Run: headless pygame with SDL's dummy video driver; simulated clock (each Clock.tick advances the game by its frame time, no real sleeping); random seed 0; keys injected as events and as key.get_pressed() state; mouse plan: one left click at the window centre at the start of phase 2, then a move to the lower-right quarter at the start of phase 3.
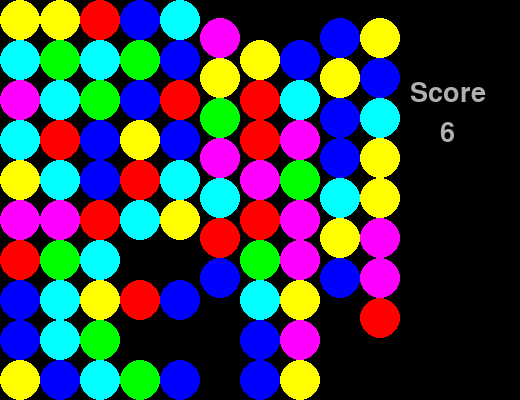
Frame 1 of 4 · flips 1–60 · no input
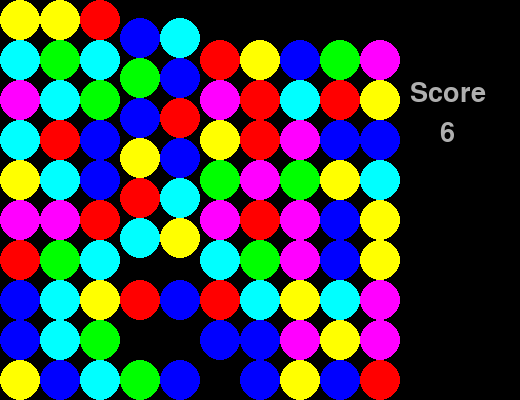
Frame 2 of 4 · flips 61–180 · clicked the window centre · tapped SPACE, RETURN · held RIGHT (→), D
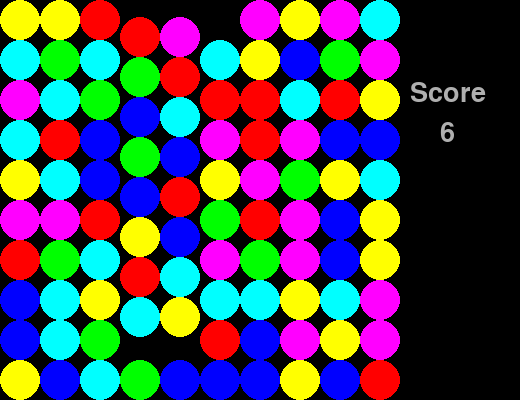
Frame 3 of 4 · flips 181–300 · moved the mouse to the lower-right quarter · held DOWN (↓), S
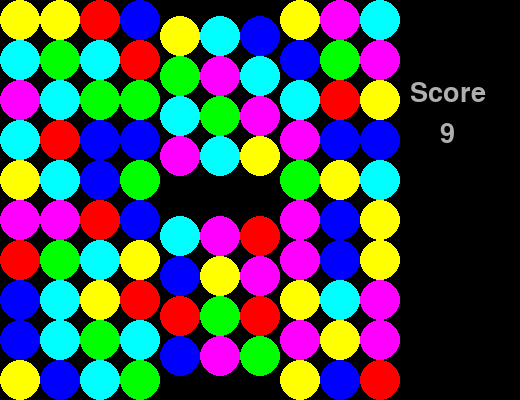
Frame 4 of 4 · flips 301–420 · held LEFT (←), A, UP (↑), W

The pygame program that drew these frames:

from random import randint
import pygame

COLOURS = [ (0, 0, 0),
    (255, 0, 0), (0, 255, 0), (0, 0, 255),
    (255, 255, 0), (0, 255, 255), (255, 0, 255),
    ]

holding = [
    (0, 191, 255), (0, 128, 255), 
    (0, 64, 255), (191, 255, 0), 
    (255, 191, 0), 
    (0, 255, 64), (0, 255, 128), (0, 255, 191),
    (128, 255, 0), (64, 255, 0), (255, 64, 0), (255, 128, 0), 
    ]

TEST_BOARD = [
    [1, 2, 3, 4, 5, 6, 7, 8, 9, 10],
    [2, 3, 4, 5, 6, 7, 8, 9, 11, 12],
    [1, 2, 3, 4, 5, 6, 7, 8, 9, 10],
    [2, 3, 4, 5, 6, 7, 8, 9, 11, 12],
    [2, 3, 4, 5, 6, 7, 8, 9, 11, 12],
    [3, 4, 5, 6, 7, 8, 9, 11, 12, 13],
    [2, 4, 3, 6, 7, 8, 9, 11, 12, 13],
    [4, 4, 4, 5, 6, 7, 8, 9, 10, 11],
    [3, 4, 5, 6, 7, 8, 9, 11, 12, 13],
    [3, 4, 5, 6, 7, 8, 9, 11, 12, 13]
]

class Jewel():
    def __init__(self, pos) -> None:
        self.x, self.y = pos
        self.colour = randint(1, len(COLOURS) - 1)
        self.update_jewel()
        self.reset_triples()

    def update_jewel (self):
        self.make_image()
        self.get_rect()

    def reset_triples(self):
        self.vertical_triple, self.horizontal_triple = [], []
        
    def make_image(self):
        image = pygame.Surface((40, 40))
        image.set_colorkey(COLOURS[0])  # Black colors will not be blit.
        pygame.draw.circle(image, COLOURS[self.colour], (20, 20), 20)
        self.my_image =  image
    
    def get_rect(self):
        jewel_center = (20 + (self.x * 40), 20 + (self.y * 40))
        jewel_rect = self.my_image.get_rect(center = jewel_center)
        self.my_rect =  jewel_rect

    def reset_image(self):
        self.make_image()
        self.get_rect()

    def drop_rect(self, dy):
        jewel_center = (20 + (self.x * 40), 20 + ((self.y * 40) + dy))
        jewel_rect = self.my_image.get_rect(center = jewel_center)
        self.my_rect =  jewel_rect

    def slide_rect(self, step, dirx, diry):
        dx = step * dirx
        dy = step * diry
        jewel_center = (20 + (self.x * 40) + dx, 20 + ((self.y * 40) + dy))
        jewel_rect = self.my_image.get_rect(center = jewel_center)
        self.my_rect =  jewel_rect

class Engine():
    def __init__(self) -> None:
        self.board_width = 10
        self.board_height = 10
        pygame.init()
        self.game_window = pygame.display.set_mode((self.board_width * 40 + 120, self.board_height * 40))
        pygame.display.set_caption("DigiJewels")
        self.font = pygame.font.SysFont('arial', 40)
        self.score_label = self.font.render("Score", True, (175, 175, 175))
        self.game_board = [[Jewel((i, j)) for i in range(self.board_width)] for j in range(self.board_height)]
        #self.setup_test()
        self.first_pos = self.second_pos = (-1 ,-1)
        self.score = 0

    def setup_test(self):
        for i, row in enumerate(TEST_BOARD):
            for j, colour in enumerate(row):
                self.game_board[i][j].colour = colour
                self.game_board[i][j].update_jewel()

    def pos_to_coord(self):
        pos = pygame.mouse.get_pos()
        row, col = pos[1]//40, pos[0]//40
        return (row, col)

    def run(self):
        while True:
            self.find_triples()
            self.draw_board()
            self.board_drop()
            for event in pygame.event.get():
                if event.type == pygame.MOUSEBUTTONDOWN:
                    if self.first_pos == (-1, -1):
                        self.first_pos = self.pos_to_coord()
                    else:
                        self.second_pos = self.pos_to_coord()
                        self.jewel_swap()
                if event.type == pygame.QUIT:
                    pygame.quit()

    def column_drop(self, i):
        columns_to_drop = {}
        # test if any columns contain black jewels
        for j in range(self.board_width):
            if self.game_board[i][j].colour == 0:
                row_drop_count = 0
                if i == 0:
                    self.game_board[i][j].colour = randint(1, len(COLOURS) - 1) # make a new jewel
                    self.game_board[i][j].reset_image()
                else:
                    for x in range(i):
                        if self.game_board[0][j].colour == 0:
                            self.game_board[0][j].colour = randint(1, len(COLOURS) - 1) # make a new jewel
                            self.game_board[0][j].reset_image()
                        if self.game_board[i - x][j].colour == 0: # if the jewel above ours is also black, we keep going
                            row_drop_count += 1
                    columns_to_drop[j] = row_drop_count
        return columns_to_drop

    def jewel_drop(self, i, columns_to_drop):
        for dy in range(40):
            for column in columns_to_drop:
                rows_to_drop = columns_to_drop[column]
                if rows_to_drop > 0:
                    if self.game_board[0][column].colour == 0:
                        self.game_board[0][column].colour = randint(1, len(COLOURS) - 1) # make a new jewel
                        self.game_board[0][column].reset_image()
                    for dx in range(i - rows_to_drop + 1):
                        self.game_board[i - rows_to_drop - dx][column].drop_rect(dy)
            self.draw_board()
            for event in pygame.event.get():
                if event.type == pygame.QUIT:
                    pygame.quit()
            pygame.time.Clock().tick(60)

    def drop_rows(self, i, columns_to_drop):
        max_drop = 1
        for column in columns_to_drop:
            if columns_to_drop[column] > max_drop:
                max_drop = columns_to_drop[column]
        for _ in range(max_drop):
            self.jewel_drop(i, columns_to_drop)
            for column in columns_to_drop:
                if columns_to_drop[column] > 0:
                    rows_to_drop = columns_to_drop[column]
                    for dx in range(i - rows_to_drop + 1):
                        self.game_board[i - rows_to_drop + 1 - dx][column].colour = self.game_board[i - rows_to_drop - dx][column].colour
                        self.game_board[i - rows_to_drop + 1 - dx][column].reset_image()
                        self.game_board[i - rows_to_drop - dx][column].colour = 0
                        self.game_board[i - rows_to_drop - dx][column].reset_image()
                    columns_to_drop[column] -= 1

    def board_drop(self):
        # to drop the board, we want to start at the bottom row, and work up
        for i in range(self.board_height - 1, -1, -1):
            columns_to_drop = self.column_drop(i)
            if len(columns_to_drop) > 0:
                self.drop_rows(i, columns_to_drop)

    def jewel_swap(self):
        dy = self.first_pos[0] - self.second_pos[0]
        dx = self.first_pos[1] - self.second_pos[1]
        if (
            ((abs(dx) == 1) and dy == 0 ) != 
            (dx == 0 and (abs(dy) == 1) )
            ):
            for step in range(40):
                self.game_board[self.first_pos[0]][self.first_pos[1]].slide_rect(step, -dx, -dy)
                self.game_board[self.second_pos[0]][self.second_pos[1]].slide_rect(step, dx, dy)
                self.draw_board()
                for event in pygame.event.get():
                    if event.type == pygame.QUIT:
                        pygame.quit()
                pygame.time.Clock().tick(60)
            first_colour = self.game_board[self.first_pos[0]][self.first_pos[1]].colour
            self.game_board[self.first_pos[0]][self.first_pos[1]].colour = self.game_board[self.second_pos[0]][self.second_pos[1]].colour
            self.game_board[self.first_pos[0]][self.first_pos[1]].reset_image()
            self.game_board[self.second_pos[0]][self.second_pos[1]].colour = first_colour
            self.game_board[self.second_pos[0]][self.second_pos[1]].reset_image()

    def find_triples(self):
        no_triples = True
        for i, row in enumerate(self.game_board):
            for j, jewel in enumerate(row):
                self.game_board[i][j].reset_triples()
                if i > 0 and i < self.board_width - 1:
                    if (
                        jewel.colour == self.game_board[i - 1][j].colour and 
                        jewel.colour == self.game_board[i + 1][j].colour
                        ):
                        jewel.vertical_triple.append((i - 1, j))
                        jewel.vertical_triple.append((i + 1, j))
                        self.score += 1
                        no_triples = False
                if j > 0 and j < self.board_height - 1:
                    if (
                        jewel.colour == self.game_board[i][j - 1].colour and
                        jewel.colour == self.game_board[i][j + 1].colour
                        ):
                        jewel.horizontal_triple.append((i, j - 1))
                        jewel.horizontal_triple.append((i, j + 1))
                        self.score += 1
                        no_triples = False
        if no_triples and self.first_pos != (-1, -1) and self.second_pos != (-1, -1):
            self.undo_move()
        elif not no_triples:
            self.first_pos = self.second_pos = (-1 ,-1)
        self.clear_matched()

    def undo_move(self):
        temp_pos = self.first_pos
        self.first_pos = self.second_pos
        self.second_pos = temp_pos
        self.jewel_swap()
        self.first_pos = self.second_pos = (-1, -1)

    def clear_matched(self):
        for i, row in enumerate(self.game_board):
            for j, jewel in enumerate(row):
                if len(jewel.horizontal_triple) > 0:
                    self.game_board[i][j].colour = 0
                    self.game_board[i][j].make_image()
                    for cell in jewel.horizontal_triple:
                        x, y = cell
                        self.game_board[x][y].colour = 0
                        self.game_board[x][y].make_image()
                if len(jewel.vertical_triple) > 0:
                    self.game_board[i][j].colour = 0
                    self.game_board[i][j].make_image()
                    for cell in jewel.vertical_triple:
                        x, y = cell
                        self.game_board[x][y].colour = 0
                        self.game_board[x][y].make_image()

    def draw_board(self):
        self.game_window.fill(COLOURS[0])
        for row in self.game_board:
            for jewel in row:
                self.game_window.blit(jewel.my_image, jewel.my_rect)
        self.game_window.blit(self.score_label, (410,80))
        score_text = self.font.render(str(self.score), True, (175, 175, 175))
        self.game_window.blit(score_text, (440,120))
        pygame.display.update()

    def print_board(self):
        for row in self.game_board:
            row_jewels = []
            for jewel in row:
                row_jewels.append(jewel.colour)
            print(row_jewels)

if __name__ == '__main__':
    my_game = Engine()
    my_game.run()
